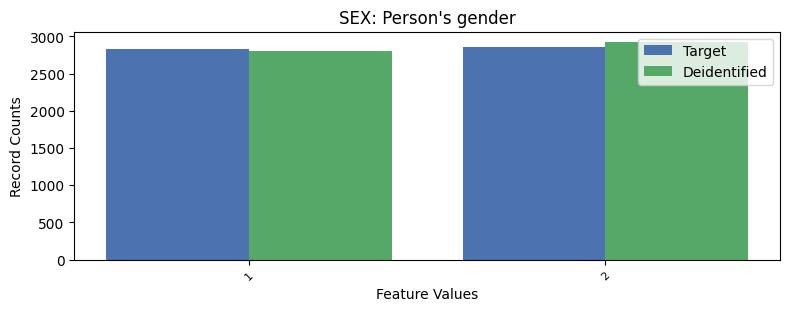

Data behind this chart, as committed beside it:
, SEX, count_target, count_deidentified
0, 2, 2862, 2919
1, 1, 2834, 2803
